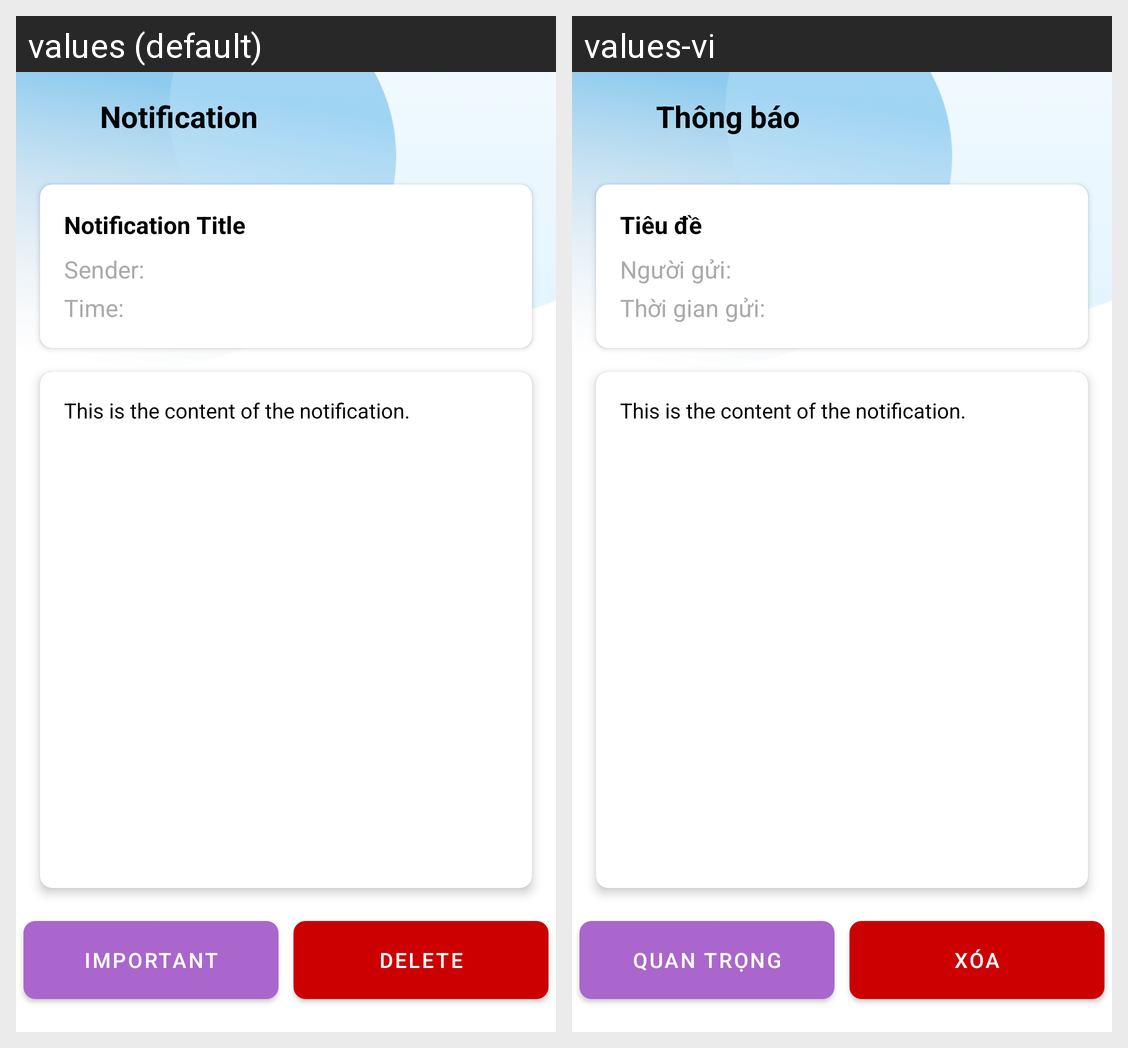

Here is an Android app screen in its default locale and in the app's own translations. Write out the translated-string differences for the strings that appear on this screen.
Android screen res/layout/activity_notification_detail.xml rendered under 2 locales, left to right: values (default), values-vi. Device: Nexus 5 (rendered at 1080×1920; each locale shown at half size, 540×960, under a caption strip naming it); theme Theme.Login_Portal.
Strings drawn on this screen, with the default value and each locale's value (text and hints the layout hard-codes, and strings that could not be matched under every locale, appear in the picture but are not listed):

notification
  values: Notification
  values-vi: Thông báo

notification_title
  values: Notification Title
  values-vi: Tiêu đề

notification_sender
  values: Sender:
  values-vi: Người gửi:

notification_time
  values: Time:
  values-vi: Thời gian gửi:

mark_as_important
  values: Important
  values-vi: Quan Trọng

notification_delete
  values: Delete
  values-vi: Xóa
